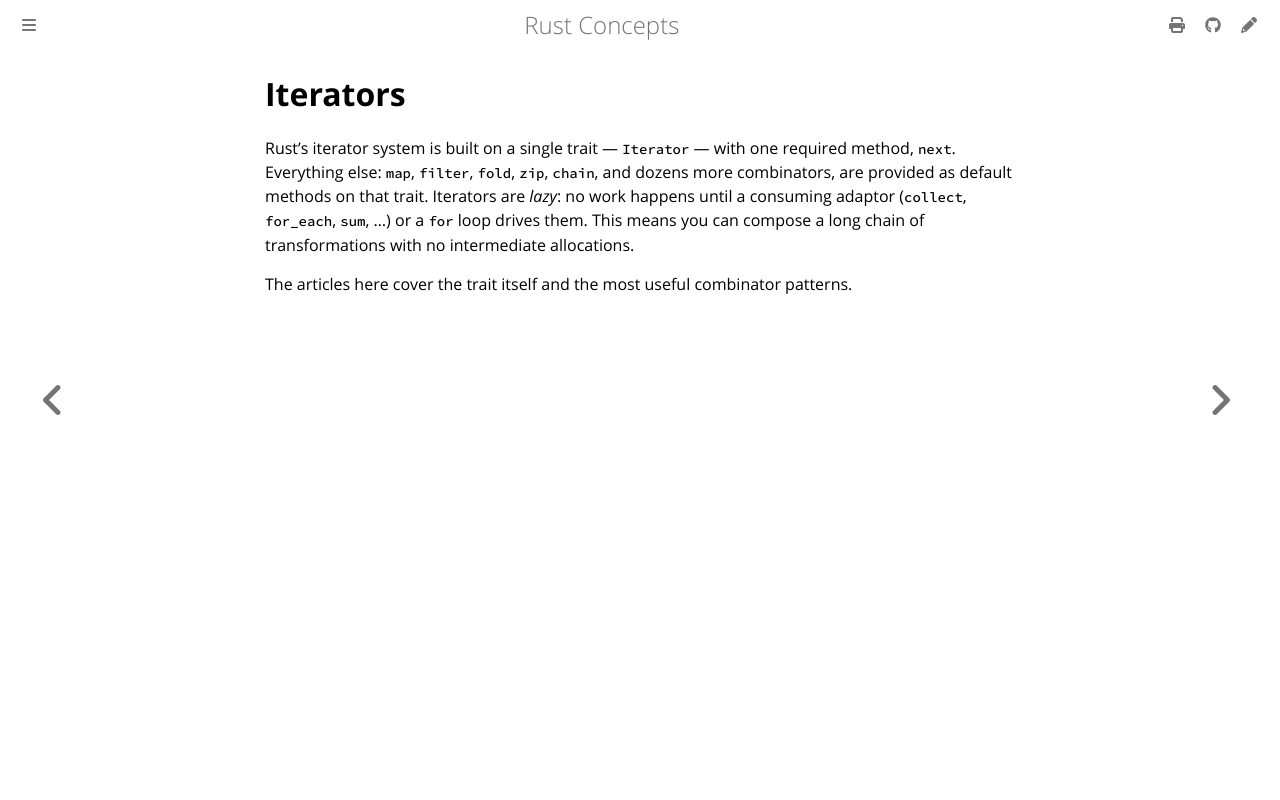

repository: mukeshpilaniya/rust · page: iterators/index.html · generator: mdbook

# Iterators

Rust's iterator system is built on a single trait — `Iterator` — with one required method,
`next`. Everything else: `map`, `filter`, `fold`, `zip`, `chain`, and dozens more combinators,
are provided as default methods on that trait. Iterators are *lazy*: no work happens until a
consuming adaptor (`collect`, `for_each`, `sum`, …) or a `for` loop drives them. This means you
can compose a long chain of transformations with no intermediate allocations.

The articles here cover the trait itself and the most useful combinator patterns.
